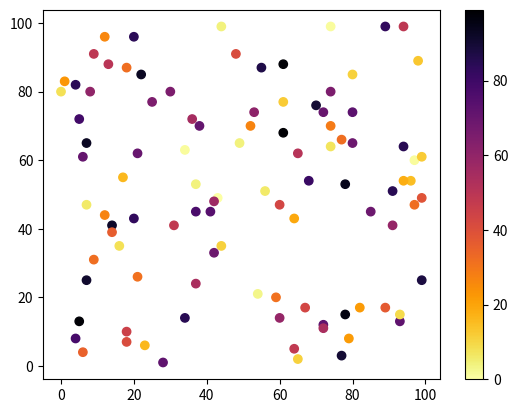

Reproduce this figure in Python.
import matplotlib.pyplot as plt
import numpy as np

x = np.random.randint(100, size=(100))
y = np.random.randint(100, size=(100))
colors = np.random.randint(100, size=(100))

plt.scatter(x, y, c=colors, cmap='inferno_r')

plt.colorbar()

plt.show()





# Oranges_r




# Available ColorMaps
# You can choose any of the built-in colormaps:
